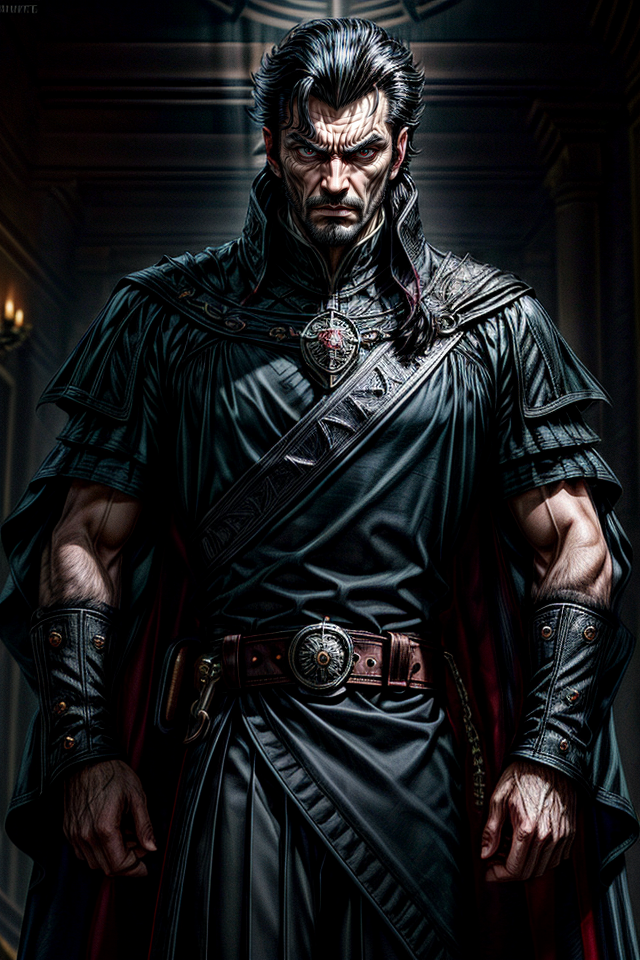
Generation parameters embedded in this image by AUTOMATIC1111 Stable Diffusion web UI or a fork of it (Forge, ...) (PNG 'parameters' text chunk):
Straff Venture, Male, Noble, Dark-Haired, Regal, Stern, Arrogant, Sinister, Posture of Authority, Imposing Stature, Brooding, Manipulative, Ambitious, Villainous, Callous, Self-Confident, Lavish Attire, Scheming, Power-Hungry, Calculating, Ruthless, Dark Intentions, Manipulator, Dark-Eyed, Nobleman, Ruler of House Venture, Cold and Calculating, Malevolent, Smirking, Dominant, Haughty, Distinguished, Ambitious Noble, Black-Haired Lord, Expression of Cunning, Complex Character, <lora:epi_noiseoffset2:2>, <lora:more_details:2>
Negative prompt: nude,female, woman, girl
Steps: 25, Sampler: DPM++ 2M SDE Karras, CFG scale: 5, Seed: 2710365285, Size: 640x960, Model hash: 4b99e70c19, Model: aZovyaRPGArtistTools_v4, VAE hash: 735e4c3a44, VAE: vae-ft-mse-840000-ema-pruned.safetensors, ADetailer model: face_yolov8n.pt, ADetailer confidence: 0.3, ADetailer dilate erode: 4, ADetailer mask blur: 4, ADetailer denoising strength: 0.4, ADetailer inpaint only masked: True, ADetailer inpaint padding: 32, ADetailer version: 24.1.1, Lora hashes: "epi_noiseoffset2: d1131f7207d6, more_details: 3b8aa1d351ef", Version: 1.7.0